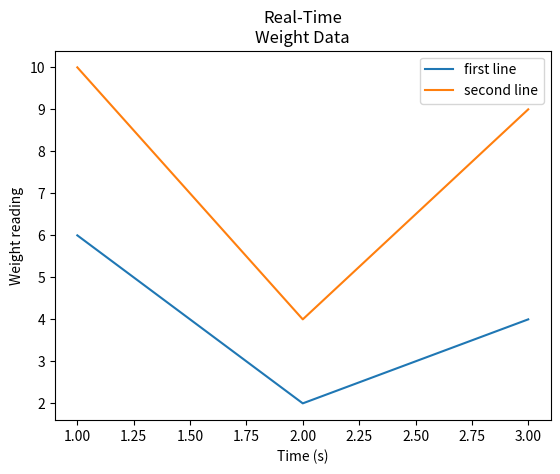

Here is the Python script that generated this plot:
import matplotlib.pyplot as plt

x = [1,2,3]
y = [6,2,4]
x2 = [1,2,3]
y2 = [10,4,9]

plt.plot(x,y,label='first line')
plt.plot(x2,y2,label='second line')
plt.xlabel('Time (s)')
plt.ylabel('Weight reading')
plt.title('Real-Time\nWeight Data')
plt.legend()
plt.show()